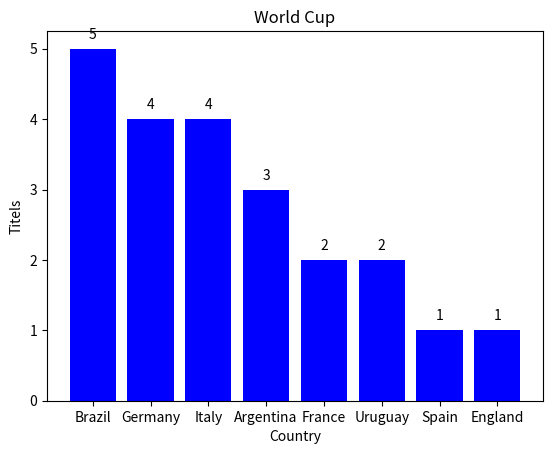

This figure's Python source:
import matplotlib.pyplot as plt

wm_data = { "Brazil": {"titels": 5, "year": [1958, 1962, 1970, 1994, 2002]},
             "Germany":{"titels": 4, "year":[1954, 1974, 1990, 2014]},
             "Italy": {"titels": 4, "year":[1934, 1938, 1982, 2006]},
             "Argentina": {"titels": 3, "year":[1978, 1986, 2022]},
             "France": {"titels": 2, "year":[1998, 2018]},
             "Uruguay": {"titels": 2, "year":[1930, 1950]},
             "Spain": {"titels": 1, "year": [2010]} }

add_country = {"titels": 1, "year":[1966]}
wm_data["England"] = add_country

#extrair as chaves do dicionario 
countries = list(wm_data.keys())
titels = [country_data["titels"] for country_data in wm_data.values()]               # cria uma lista "title" onde cada elemento é o valor associado à chave "titles"
                                                                    
xlab = "Country"
ylab = "Titels"
title = "World Cup"

plt.title(title)
plt.xlabel(xlab)
plt.ylabel(ylab)
plt.grid(False)

for i, v in enumerate(titels):
    plt.text(i, v + 0.1, str(v), ha ="center", va = "bottom")

plt.bar(countries, height= titels, color = "blue")

plt.show()

print("Brazil hat " + str(wm_data["Brazil"]["titels"]) + " titels.")

